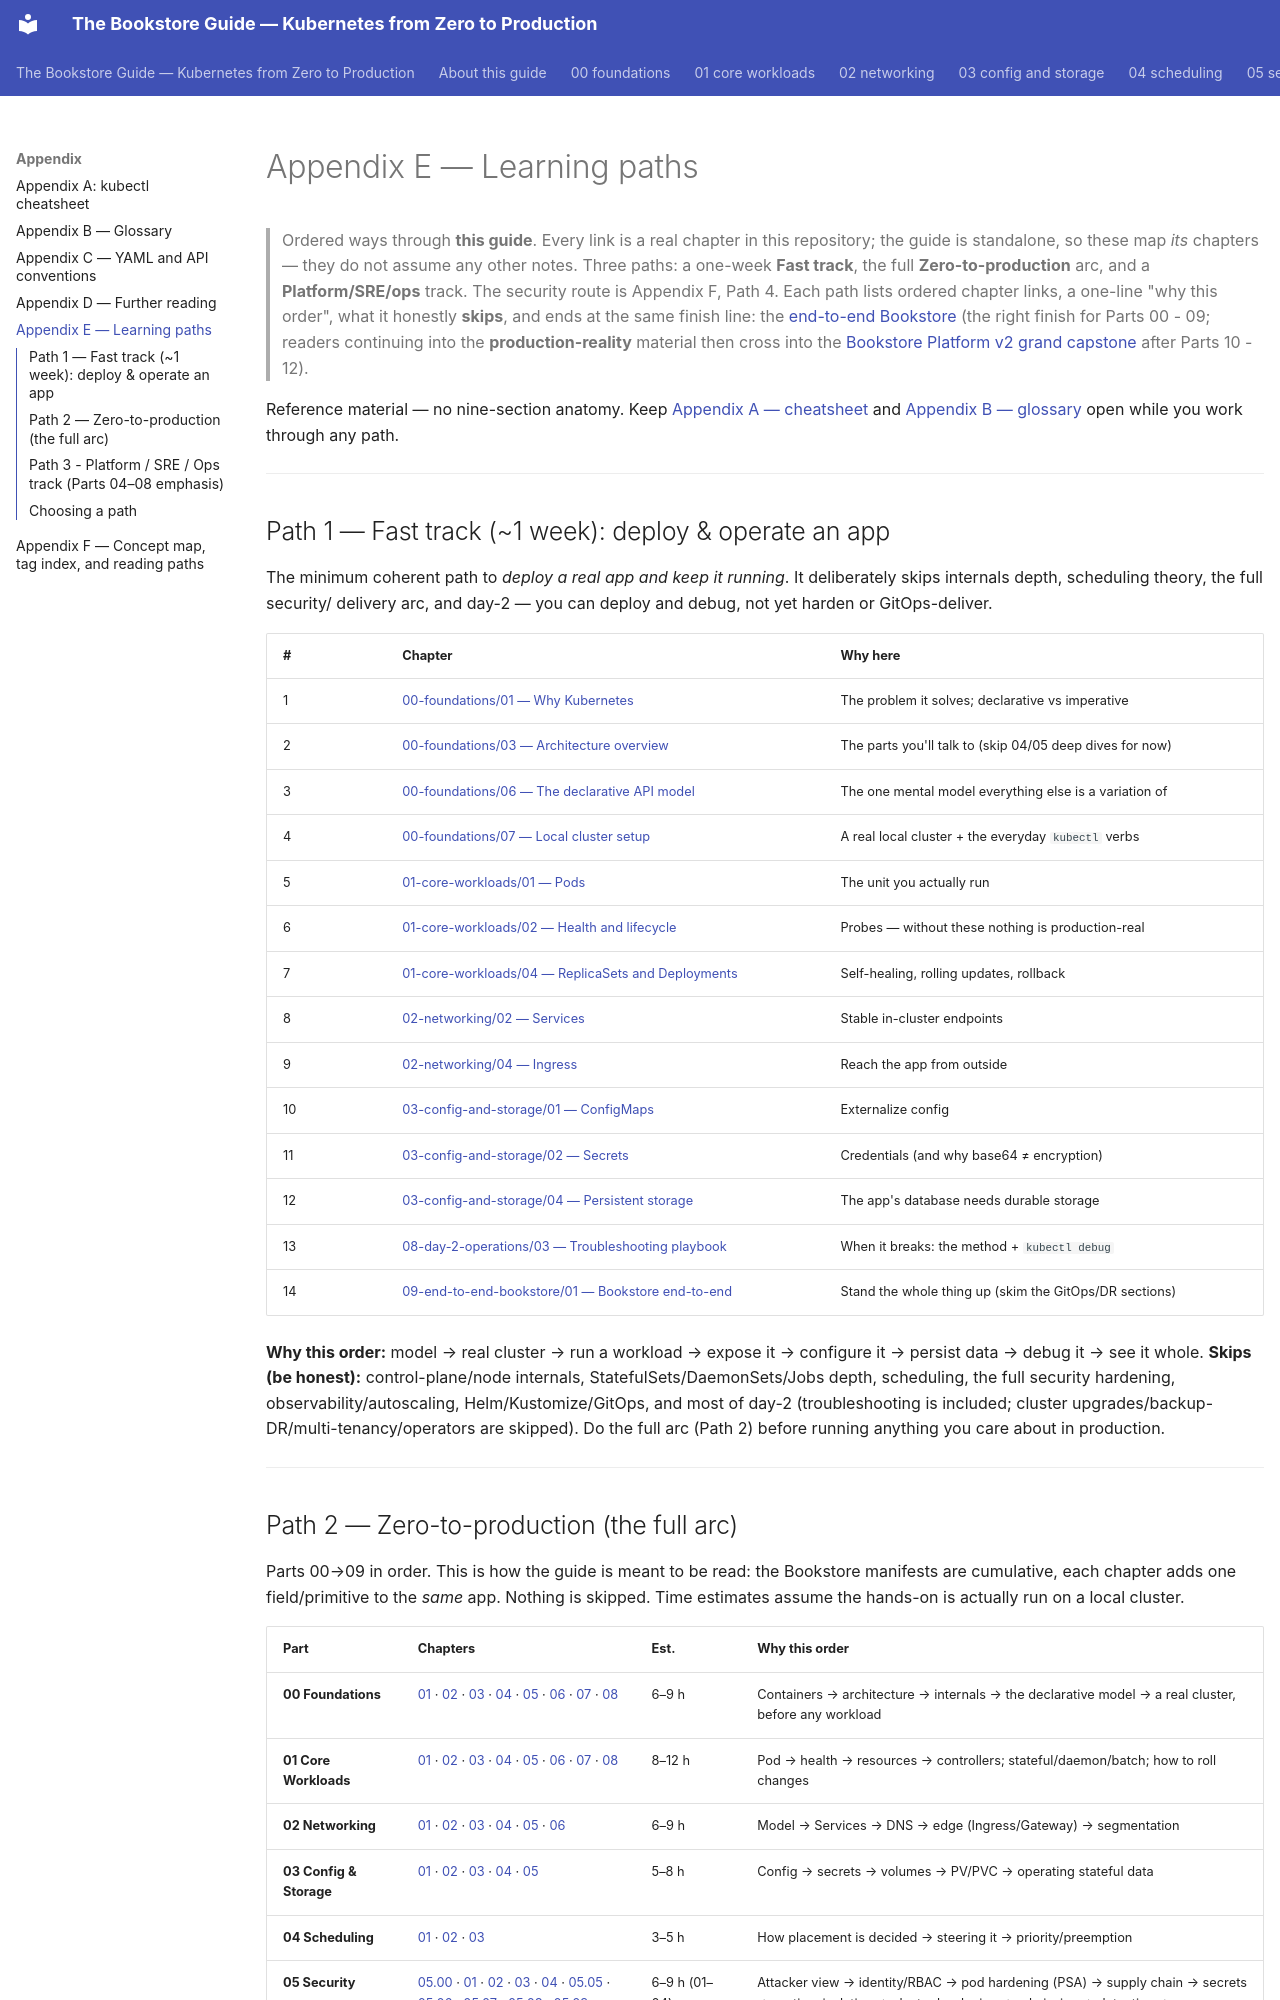

repository: abd-ulbasit/bookstore-kubernetes-guide · page: appendix/E-learning-paths/index.html · generator: mkdocs

# Appendix E — Learning paths

> Ordered ways through **this guide**. Every link is a real chapter in this
> repository; the guide is standalone, so these map *its* chapters — they do not
> assume any other notes. Three paths: a one-week **Fast track**, the full
> **Zero-to-production** arc, and a **Platform/SRE/ops** track. The security
> route is Appendix F, Path 4. Each path lists ordered chapter links, a one-line
> "why this order", what it honestly **skips**, and ends at the same finish
> line: the
> [end-to-end Bookstore](../09-end-to-end-bookstore/01-bookstore-end-to-end.md)
> (the right finish for Parts 00 - 09; readers continuing into the
> **production-reality** material then cross into the
> [Bookstore Platform v2 grand capstone](../13-grand-capstone-bookstore-platform/12-day-2-runbook-on-call-dr-chaos.md)
> after Parts 10 - 12).

Reference material — no nine-section anatomy. Keep [Appendix A —
cheatsheet](A-kubectl-cheatsheet.md) and [Appendix B — glossary](B-glossary.md)
open while you work through any path.

---

## Path 1 — Fast track (~1 week): deploy & operate an app

The minimum coherent path to *deploy a real app and keep it running*. It
deliberately skips internals depth, scheduling theory, the full security/
delivery arc, and day-2 — you can deploy and debug, not yet harden or
GitOps-deliver.

| # | Chapter | Why here |
|---|---|---|
| 1 | [00-foundations/01 — Why Kubernetes](../00-foundations/01-why-kubernetes.md) | The problem it solves; declarative vs imperative |
| 2 | [00-foundations/03 — Architecture overview](../00-foundations/03-architecture-overview.md) | The parts you'll talk to (skip 04/05 deep dives for now) |
| 3 | [00-foundations/06 — The declarative API model](../00-foundations/06-declarative-api-model.md) | The one mental model everything else is a variation of |
| 4 | [00-foundations/07 — Local cluster setup](../00-foundations/07-local-cluster-setup.md) | A real local cluster + the everyday `kubectl` verbs |
| 5 | [01-core-workloads/01 — Pods](../01-core-workloads/01-pods.md) | The unit you actually run |
| 6 | [01-core-workloads/02 — Health and lifecycle](../01-core-workloads/02-health-and-lifecycle.md) | Probes — without these nothing is production-real |
| 7 | [01-core-workloads/04 — ReplicaSets and Deployments](../01-core-workloads/04-replicasets-and-deployments.md) | Self-healing, rolling updates, rollback |
| 8 | [02-networking/02 — Services](../02-networking/02-services.md) | Stable in-cluster endpoints |
| 9 | [02-networking/04 — Ingress](../02-networking/04-ingress.md) | Reach the app from outside |
| 10 | [03-config-and-storage/01 — ConfigMaps](../03-config-and-storage/01-configmaps.md) | Externalize config |
| 11 | [03-config-and-storage/02 — Secrets](../03-config-and-storage/02-secrets.md) | Credentials (and why base64 ≠ encryption) |
| 12 | [03-config-and-storage/04 — Persistent storage](../03-config-and-storage/04-persistent-storage.md) | The app's database needs durable storage |
| 13 | [08-day-2-operations/03 — Troubleshooting playbook](../08-day-2-operations/03-troubleshooting-playbook.md) | When it breaks: the method + `kubectl debug` |
| 14 | [09-end-to-end-bookstore/01 — Bookstore end-to-end](../09-end-to-end-bookstore/01-bookstore-end-to-end.md) | Stand the whole thing up (skim the GitOps/DR sections) |

**Why this order:** model → real cluster → run a workload → expose it →
configure it → persist data → debug it → see it whole. **Skips (be honest):**
control-plane/node internals, StatefulSets/DaemonSets/Jobs depth, scheduling,
the full security hardening, observability/autoscaling, Helm/Kustomize/GitOps,
and most of day-2 (troubleshooting is included; cluster
upgrades/backup-DR/multi-tenancy/operators are skipped). Do the full arc
(Path 2) before running anything you care about in production.

---
